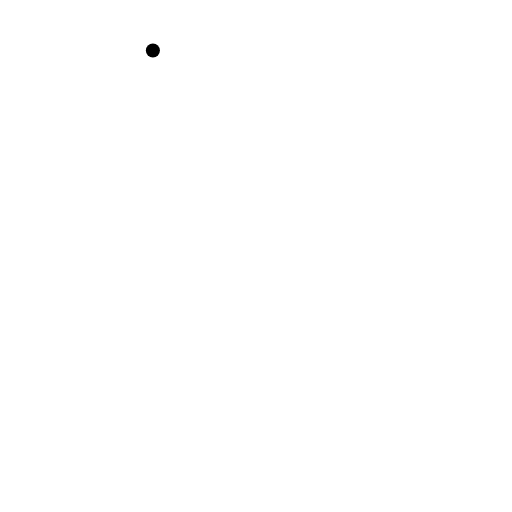
t = 0.00 s
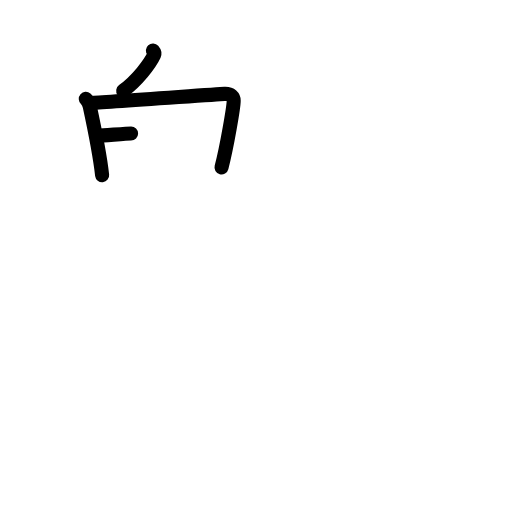
t = 3.25 s
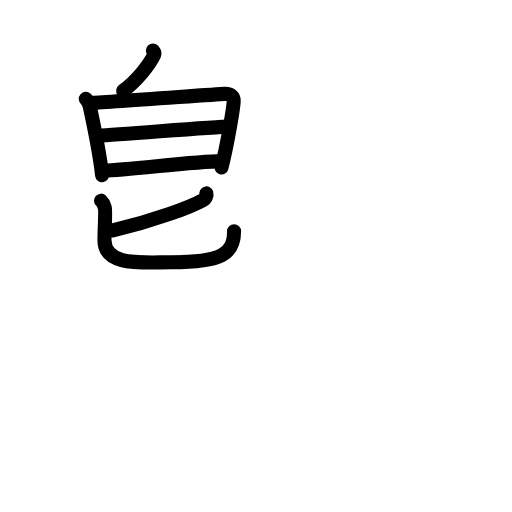
t = 6.44 s
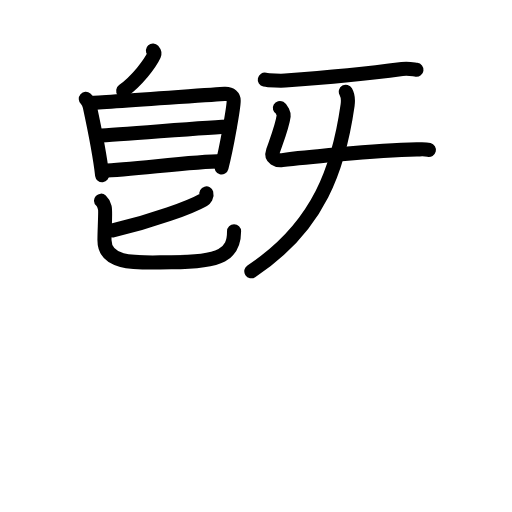
t = 9.63 s
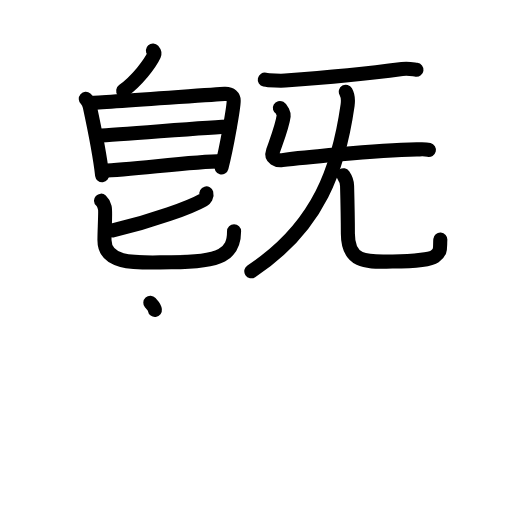
t = 11.38 s
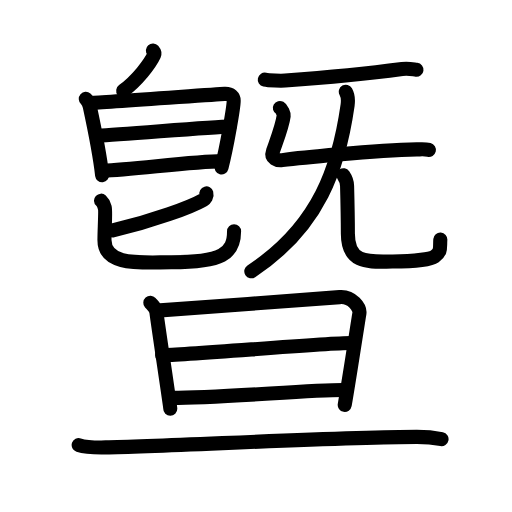
t = 16.00 s

The animated SVG that drew these frames (rendered in a browser with its animation timeline set to each time). Animation: 55 SMIL elements (animate=55); one cycle of 16.00 s.

<?xml version="1.0" encoding="UTF-8"?>
<!--
AniKanjiVG is licensed by CC-BY-SA Paul C. Sommerhoff (https://bitbucket.org/sommerhoff/anikanjivg).
AniKanjiVG uses KanjiVG which is licensed by CC-BY-SA Ulrich Apel (http://kanjivg.tagaini.net).
See also http://creativecommons.org/licenses/by-sa/3.0/
-->
<svg xmlns:kvg='http://kanjivg.tagaini.net' xmlns='http://www.w3.org/2000/svg' width='109' height='109' viewBox='0 0 109 109' style='fill:none;stroke:#000000;stroke-width:3;stroke-linecap:round;stroke-linejoin:round;' id="kvg:kanji_066c1"><g id="kvg:066c1" kvg:element="曁"><g id="kvg:066c1-g1" kvg:position="top"><g id="kvg:066c1-g2" kvg:element="皀" kvg:position="left"><g id="kvg:066c1-g3" kvg:element="白" kvg:position="top"><g id="kvg:066c1-g4" kvg:position="top"><path id="kvg:066c1-s1" kvg:type="㇒" d="M32.55,10.75c0.27,0.31,0.36,0.71,0.25,0.97c-0.88,1.89-3.62,5.44-6.57,7.6"><animate attributeName="d" begin="0.0s" dur="0.5s" from="M32.55,10.75C32.55,10.75,32.55,10.75,32.55,10.75" to="M32.55,10.75c0.27,0.31,0.36,0.71,0.25,0.97" />
<animate attributeName="d" begin="0.5s" dur="0.5s" from="M32.55,10.75c0.27,0.31,0.36,0.71,0.25,0.97c0,0,0,0,0,0,0" to="M32.55,10.75c0.27,0.31,0.36,0.71,0.25,0.97c-0.88,1.89-3.62,5.44-6.57,7.6" />
</path>
</g>
<g id="kvg:066c1-g5" kvg:element="日" kvg:position="bottom"><path id="kvg:066c1-s2" kvg:type="㇑" d="M18.26,21.05c0.42,0.37,0.74,1.13,0.85,1.61c0.31,1.44,2.19,10.66,2.63,14.63"><animate attributeName="d" begin="1.0s" dur="0.5s" from="M18.26,21.05C18.26,21.05,18.26,21.05,18.26,21.05" to="M18.26,21.05c0.42,0.37,0.74,1.13,0.85,1.61" />
<animate attributeName="d" begin="1.5s" dur="0.5s" from="M18.26,21.05c0.42,0.37,0.74,1.13,0.85,1.61c0,0,0,0,0,0,0" to="M18.26,21.05c0.42,0.37,0.74,1.13,0.85,1.61c0.31,1.44,2.19,10.66,2.63,14.63" />
<animate attributeName="d" begin="0s" dur="1.0s" from="M-100,-100" to="M-100,-100" />
</path>
<path id="kvg:066c1-s3" kvg:type="㇕a" d="M19.36,21.92c2.39-0.06,26.28-1.82,28.45-1.93c1.38-0.07,1.94,0.69,1.94,1.46c0,1.32-1.46,9.88-2.59,14.18"><animate attributeName="d" begin="2.0s" dur="0.3333333333333333s" from="M19.36,21.92C19.36,21.92,19.36,21.92,19.36,21.92" to="M19.36,21.92c2.39-0.06,26.28-1.82,28.45-1.93" />
<animate attributeName="d" begin="2.3333333333333335s" dur="0.3333333333333333s" from="M19.36,21.92c2.39-0.06,26.28-1.82,28.45-1.93c0,0,0,0,0,0,0" to="M19.36,21.92c2.39-0.06,26.28-1.82,28.45-1.93c1.38-0.07,1.94,0.69,1.94,1.46" />
<animate attributeName="d" begin="2.6666666666666665s" dur="0.3333333333333333s" from="M19.36,21.92c2.39-0.06,26.28-1.82,28.45-1.93c1.38-0.07,1.94,0.69,1.94,1.46c0,0,0,0,0,0,0" to="M19.36,21.92c2.39-0.06,26.28-1.82,28.45-1.93c1.38-0.07,1.94,0.69,1.94,1.46c0,1.32-1.46,9.88-2.59,14.18" />
<animate attributeName="d" begin="0s" dur="2.0s" from="M-100,-100" to="M-100,-100" />
</path>
<path id="kvg:066c1-s4" kvg:type="㇐a" d="M20.91,28.89c5.01-0.18,24.32-1.93,27.97-1.93"><animate attributeName="d" begin="3.0s" dur="1.0s" from="M20.91,28.89C20.91,28.89,20.91,28.89,20.91,28.89" to="M20.91,28.89c5.01-0.18,24.32-1.93,27.97-1.93" />
<animate attributeName="d" begin="0s" dur="3.0s" from="M-100,-100" to="M-100,-100" />
</path>
<path id="kvg:066c1-s5" kvg:type="㇐a" d="M21.99,36.35c5.99-0.2,18.87-1.95,25.25-2.04"><animate attributeName="d" begin="4.0s" dur="1.0s" from="M21.99,36.35C21.99,36.35,21.99,36.35,21.99,36.35" to="M21.99,36.35c5.99-0.2,18.87-1.95,25.25-2.04" />
<animate attributeName="d" begin="0s" dur="4.0s" from="M-100,-100" to="M-100,-100" />
</path>
</g>
</g>
<g id="kvg:066c1-g6" kvg:element="匕" kvg:position="bottom"><path id="kvg:066c1-s6" kvg:type="㇒" d="M43.94,41.18c0.16,0.56-0.23,1.13-0.63,1.36c-2.58,1.48-10.63,4.51-19.29,6.51"><animate attributeName="d" begin="5.0s" dur="0.5s" from="M43.94,41.18C43.94,41.18,43.94,41.18,43.94,41.18" to="M43.94,41.18c0.16,0.56-0.23,1.13-0.63,1.36" />
<animate attributeName="d" begin="5.5s" dur="0.5s" from="M43.94,41.18c0.16,0.56-0.23,1.13-0.63,1.36c0,0,0,0,0,0,0" to="M43.94,41.18c0.16,0.56-0.23,1.13-0.63,1.36c-2.58,1.48-10.63,4.51-19.29,6.51" />
<animate attributeName="d" begin="0s" dur="5.0s" from="M-100,-100" to="M-100,-100" />
</path>
<path id="kvg:066c1-s7" kvg:type="㇟" d="M21.51,42.72c0.57,0.52,0.61,0.87,0.81,1.56c0.19,0.7-0.08,4.65-0.08,6.83c0,5.6,7.69,4.72,14.23,4.72c10.8,0,13.36-1.78,13.36-6.58"><animate attributeName="d" begin="6.0s" dur="0.25s" from="M21.51,42.72C21.51,42.72,21.51,42.72,21.51,42.72" to="M21.51,42.72c0.57,0.52,0.61,0.87,0.81,1.56" />
<animate attributeName="d" begin="6.25s" dur="0.25s" from="M21.51,42.72c0.57,0.52,0.61,0.87,0.81,1.56c0,0,0,0,0,0,0" to="M21.51,42.72c0.57,0.52,0.61,0.87,0.81,1.56c0.19,0.7-0.08,4.65-0.08,6.83" />
<animate attributeName="d" begin="6.5s" dur="0.25s" from="M21.51,42.72c0.57,0.52,0.61,0.87,0.81,1.56c0.19,0.7-0.08,4.65-0.08,6.83c0,0,0,0,0,0,0" to="M21.51,42.72c0.57,0.52,0.61,0.87,0.81,1.56c0.19,0.7-0.08,4.65-0.08,6.83c0,5.6,7.69,4.72,14.23,4.72" />
<animate attributeName="d" begin="6.75s" dur="0.25s" from="M21.51,42.72c0.57,0.52,0.61,0.87,0.81,1.56c0.19,0.7-0.08,4.65-0.08,6.83c0,5.6,7.69,4.72,14.23,4.72c0,0,0,0,0,0,0" to="M21.51,42.72c0.57,0.52,0.61,0.87,0.81,1.56c0.19,0.7-0.08,4.65-0.08,6.83c0,5.6,7.69,4.72,14.23,4.72c10.8,0,13.36-1.78,13.36-6.58" />
<animate attributeName="d" begin="0s" dur="6.0s" from="M-100,-100" to="M-100,-100" />
</path>
</g>
</g>
<g id="kvg:066c1-g7" kvg:element="旡" kvg:variant="true" kvg:original="无" kvg:position="right"><path id="kvg:066c1-s8" kvg:type="㇐" d="M56.37,16.96c0.87,0.19,3.47,0.25,4.34,0.19c4.55-0.34,16.79-1.4,24.9-2.47c1.44-0.19,2.32,0.09,3.05,0.18"><animate attributeName="d" begin="7.0s" dur="0.3333333333333333s" from="M56.37,16.96C56.37,16.96,56.37,16.96,56.37,16.96" to="M56.37,16.96c0.87,0.19,3.47,0.25,4.34,0.19" />
<animate attributeName="d" begin="7.333333333333333s" dur="0.3333333333333333s" from="M56.37,16.96c0.87,0.19,3.47,0.25,4.34,0.19c0,0,0,0,0,0,0" to="M56.37,16.96c0.87,0.19,3.47,0.25,4.34,0.19c4.55-0.34,16.79-1.4,24.9-2.47" />
<animate attributeName="d" begin="7.666666666666667s" dur="0.3333333333333333s" from="M56.37,16.96c0.87,0.19,3.47,0.25,4.34,0.19c4.55-0.34,16.79-1.4,24.9-2.47c0,0,0,0,0,0,0" to="M56.37,16.96c0.87,0.19,3.47,0.25,4.34,0.19c4.55-0.34,16.79-1.4,24.9-2.47c1.44-0.19,2.32,0.09,3.05,0.18" />
<animate attributeName="d" begin="0s" dur="7.0s" from="M-100,-100" to="M-100,-100" />
</path>
<path id="kvg:066c1-s9" kvg:type="㇄" d="M59.58,22.98c0.4,0.23,0.87,1.21,0.81,1.68c-0.27,2.07-1.11,4.19-2.27,7.49c-0.56,1.6,0.97,2.07,1.97,1.94c2.97-0.39,19.43-2.11,28.64-2.28c1.07-0.02,1.74-0.1,2.58,0.1"><animate attributeName="d" begin="8.0s" dur="0.2s" from="M59.58,22.98C59.58,22.98,59.58,22.98,59.58,22.98" to="M59.58,22.98c0.4,0.23,0.87,1.21,0.81,1.68" />
<animate attributeName="d" begin="8.2s" dur="0.2s" from="M59.58,22.98c0.4,0.23,0.87,1.21,0.81,1.68c0,0,0,0,0,0,0" to="M59.58,22.98c0.4,0.23,0.87,1.21,0.81,1.68c-0.27,2.07-1.11,4.19-2.27,7.49" />
<animate attributeName="d" begin="8.4s" dur="0.2s" from="M59.58,22.98c0.4,0.23,0.87,1.21,0.81,1.68c-0.27,2.07-1.11,4.19-2.27,7.49c0,0,0,0,0,0,0" to="M59.58,22.98c0.4,0.23,0.87,1.21,0.81,1.68c-0.27,2.07-1.11,4.19-2.27,7.49c-0.56,1.6,0.97,2.07,1.97,1.94" />
<animate attributeName="d" begin="8.6s" dur="0.2s" from="M59.58,22.98c0.4,0.23,0.87,1.21,0.81,1.68c-0.27,2.07-1.11,4.19-2.27,7.49c-0.56,1.6,0.97,2.07,1.97,1.94c0,0,0,0,0,0,0" to="M59.58,22.98c0.4,0.23,0.87,1.21,0.81,1.68c-0.27,2.07-1.11,4.19-2.27,7.49c-0.56,1.6,0.97,2.07,1.97,1.94c2.97-0.39,19.43-2.11,28.64-2.28" />
<animate attributeName="d" begin="8.8s" dur="0.2s" from="M59.58,22.98c0.4,0.23,0.87,1.21,0.81,1.68c-0.27,2.07-1.11,4.19-2.27,7.49c-0.56,1.6,0.97,2.07,1.97,1.94c2.97-0.39,19.43-2.11,28.64-2.28c0,0,0,0,0,0,0" to="M59.58,22.98c0.4,0.23,0.87,1.21,0.81,1.68c-0.27,2.07-1.11,4.19-2.27,7.49c-0.56,1.6,0.97,2.07,1.97,1.94c2.97-0.39,19.43-2.11,28.64-2.28c1.07-0.02,1.74-0.1,2.58,0.1" />
<animate attributeName="d" begin="0s" dur="8.0s" from="M-100,-100" to="M-100,-100" />
</path>
<g id="kvg:066c1-g8" kvg:element="儿"><g id="kvg:066c1-g9" kvg:element="八" kvg:variant="true"><g id="kvg:066c1-g10" kvg:element="丿" kvg:position="left"><path id="kvg:066c1-s10" kvg:type="㇒" d="M73.62,19.53c0.3,0.53,0.56,1.56,0.38,2.87c-1.86,12.98-5.91,25.76-20.5,35.35"><animate attributeName="d" begin="9.0s" dur="0.5s" from="M73.62,19.53C73.62,19.53,73.62,19.53,73.62,19.53" to="M73.62,19.53c0.3,0.53,0.56,1.56,0.38,2.87" />
<animate attributeName="d" begin="9.5s" dur="0.5s" from="M73.62,19.53c0.3,0.53,0.56,1.56,0.38,2.87c0,0,0,0,0,0,0" to="M73.62,19.53c0.3,0.53,0.56,1.56,0.38,2.87c-1.86,12.98-5.91,25.76-20.5,35.35" />
<animate attributeName="d" begin="0s" dur="9.0s" from="M-100,-100" to="M-100,-100" />
</path>
</g>
<g id="kvg:066c1-g11" kvg:position="right"><path id="kvg:066c1-s11" kvg:type="㇟" d="M73.11,37.3c0.42,0.61,0.76,1.33,0.78,2.27c0.11,4.2,0.17,7.34,0.17,10.2c0,6.67,4.79,5.91,9.51,5.91c4.98,0,8.26-0.6,8.96-1.09c1.48-1.03,1.08-1.79,1.21-3.59"><animate attributeName="d" begin="10.0s" dur="0.2s" from="M73.11,37.3C73.11,37.3,73.11,37.3,73.11,37.3" to="M73.11,37.3c0.42,0.61,0.76,1.33,0.78,2.27" />
<animate attributeName="d" begin="10.2s" dur="0.2s" from="M73.11,37.3c0.42,0.61,0.76,1.33,0.78,2.27c0,0,0,0,0,0,0" to="M73.11,37.3c0.42,0.61,0.76,1.33,0.78,2.27c0.11,4.2,0.17,7.34,0.17,10.2" />
<animate attributeName="d" begin="10.4s" dur="0.2s" from="M73.11,37.3c0.42,0.61,0.76,1.33,0.78,2.27c0.11,4.2,0.17,7.34,0.17,10.2c0,0,0,0,0,0,0" to="M73.11,37.3c0.42,0.61,0.76,1.33,0.78,2.27c0.11,4.2,0.17,7.34,0.17,10.2c0,6.67,4.79,5.91,9.51,5.91" />
<animate attributeName="d" begin="10.6s" dur="0.2s" from="M73.11,37.3c0.42,0.61,0.76,1.33,0.78,2.27c0.11,4.2,0.17,7.34,0.17,10.2c0,6.67,4.79,5.91,9.51,5.91c0,0,0,0,0,0,0" to="M73.11,37.3c0.42,0.61,0.76,1.33,0.78,2.27c0.11,4.2,0.17,7.34,0.17,10.2c0,6.67,4.79,5.91,9.51,5.91c4.98,0,8.26-0.6,8.96-1.09" />
<animate attributeName="d" begin="10.8s" dur="0.2s" from="M73.11,37.3c0.42,0.61,0.76,1.33,0.78,2.27c0.11,4.2,0.17,7.34,0.17,10.2c0,6.67,4.79,5.91,9.51,5.91c4.98,0,8.26-0.6,8.96-1.09c0,0,0,0,0,0,0" to="M73.11,37.3c0.42,0.61,0.76,1.33,0.78,2.27c0.11,4.2,0.17,7.34,0.17,10.2c0,6.67,4.79,5.91,9.51,5.91c4.98,0,8.26-0.6,8.96-1.09c1.48-1.03,1.08-1.79,1.21-3.59" />
<animate attributeName="d" begin="0s" dur="10.0s" from="M-100,-100" to="M-100,-100" />
</path>
</g>
</g>
</g>
</g>
</g>
<g id="kvg:066c1-g12" kvg:element="旦" kvg:position="bottom"><g id="kvg:066c1-g13" kvg:element="日" kvg:position="top" kvg:radical="general"><path id="kvg:066c1-s12" kvg:type="㇑" d="M32,64.46c0.65,0.72,1.17,1.09,1.3,2.04c0.45,3.5,2.95,20.02,2.95,20.5"><animate attributeName="d" begin="11.0s" dur="0.5s" from="M32,64.46C32,64.46,32,64.46,32,64.46" to="M32,64.46c0.65,0.72,1.17,1.09,1.3,2.04" />
<animate attributeName="d" begin="11.5s" dur="0.5s" from="M32,64.46c0.65,0.72,1.17,1.09,1.3,2.04c0,0,0,0,0,0,0" to="M32,64.46c0.65,0.72,1.17,1.09,1.3,2.04c0.45,3.5,2.95,20.02,2.95,20.5" />
<animate attributeName="d" begin="0s" dur="11.0s" from="M-100,-100" to="M-100,-100" />
</path>
<path id="kvg:066c1-s13" kvg:type="㇕a" d="M33.37,66.13c3.53-0.21,35.72-2.63,38.94-2.88c2.68-0.21,4.4,2.28,4.2,3.49c-0.42,2.47-2,13.01-3.12,19.46"><animate attributeName="d" begin="12.0s" dur="0.3333333333333333s" from="M33.37,66.13C33.37,66.13,33.37,66.13,33.37,66.13" to="M33.37,66.13c3.53-0.21,35.72-2.63,38.94-2.88" />
<animate attributeName="d" begin="12.333333333333334s" dur="0.3333333333333333s" from="M33.37,66.13c3.53-0.21,35.72-2.63,38.94-2.88c0,0,0,0,0,0,0" to="M33.37,66.13c3.53-0.21,35.72-2.63,38.94-2.88c2.68-0.21,4.4,2.28,4.2,3.49" />
<animate attributeName="d" begin="12.666666666666666s" dur="0.3333333333333333s" from="M33.37,66.13c3.53-0.21,35.72-2.63,38.94-2.88c2.68-0.21,4.4,2.28,4.2,3.49c0,0,0,0,0,0,0" to="M33.37,66.13c3.53-0.21,35.72-2.63,38.94-2.88c2.68-0.21,4.4,2.28,4.2,3.49c-0.42,2.47-2,13.01-3.12,19.46" />
<animate attributeName="d" begin="0s" dur="12.0s" from="M-100,-100" to="M-100,-100" />
</path>
<path id="kvg:066c1-s14" kvg:type="㇐a" d="M34.52,75.62c4.95,0,34.53-2.59,40.12-2.59"><animate attributeName="d" begin="13.0s" dur="1.0s" from="M34.52,75.62C34.52,75.62,34.52,75.62,34.52,75.62" to="M34.52,75.62c4.95,0,34.53-2.59,40.12-2.59" />
<animate attributeName="d" begin="0s" dur="13.0s" from="M-100,-100" to="M-100,-100" />
</path>
<path id="kvg:066c1-s15" kvg:type="㇐a" d="M36.62,84.71c10,0,29.11-1.67,36.34-1.67"><animate attributeName="d" begin="14.0s" dur="1.0s" from="M36.62,84.71C36.62,84.71,36.62,84.71,36.62,84.71" to="M36.62,84.71c10,0,29.11-1.67,36.34-1.67" />
<animate attributeName="d" begin="0s" dur="14.0s" from="M-100,-100" to="M-100,-100" />
</path>
</g>
<g id="kvg:066c1-g14" kvg:element="一" kvg:position="bottom"><path id="kvg:066c1-s16" kvg:type="㇐" d="M16.75,94.75c1.5,0.5,4.25,0.53,5.75,0.5C35.75,95,73.25,93,88.75,93.01c2.5,0,4,0.24,5.25,0.49"><animate attributeName="d" begin="15.0s" dur="0.3333333333333333s" from="M16.75,94.75C16.75,94.75,16.75,94.75,16.75,94.75" to="M16.75,94.75c1.5,0.5,4.25,0.53,5.75,0.5" />
<animate attributeName="d" begin="15.333333333333334s" dur="0.3333333333333333s" from="M16.75,94.75c1.5,0.5,4.25,0.53,5.75,0.5c0,0,0,0,0,0,0" to="M16.75,94.75c1.5,0.5,4.25,0.53,5.75,0.5C35.75,95,73.25,93,88.75,93.01" />
<animate attributeName="d" begin="15.666666666666666s" dur="0.3333333333333333s" from="M16.75,94.75c1.5,0.5,4.25,0.53,5.75,0.5C35.75,95,73.25,93,88.75,93.01c0,0,0,0,0,0,0" to="M16.75,94.75c1.5,0.5,4.25,0.53,5.75,0.5C35.75,95,73.25,93,88.75,93.01c2.5,0,4,0.24,5.25,0.49" />
<animate attributeName="d" begin="0s" dur="15.0s" from="M-100,-100" to="M-100,-100" />
</path>
</g>
</g>
</g>
</svg>
